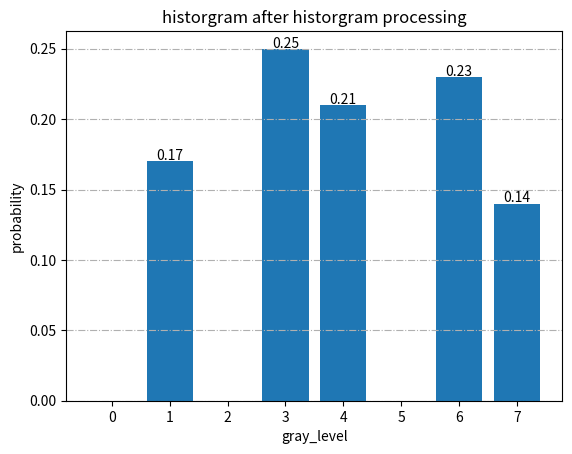

The matplotlib source for this figure:
import matplotlib.pyplot as plt


def plot_histogram():
    x = list(range(8))
    y = [0, 0.17, 0, 0.25, 0.21, 0, 0.23, 0.14]
    print(sum(y))
    plt.bar(x, y)
    plt.grid(axis='y', ls='-.')
    for a, b, i in zip(x, y, range(len(x))):
        if y[i] != 0:
            plt.text(a, b + 0.001, "%.2f"%y[i], ha='center')
    plt.title("historgram after historgram processing")
    plt.xlabel("gray_level")
    plt.ylabel("probability")
    plt.show()


if __name__ == "__main__":
    plot_histogram()